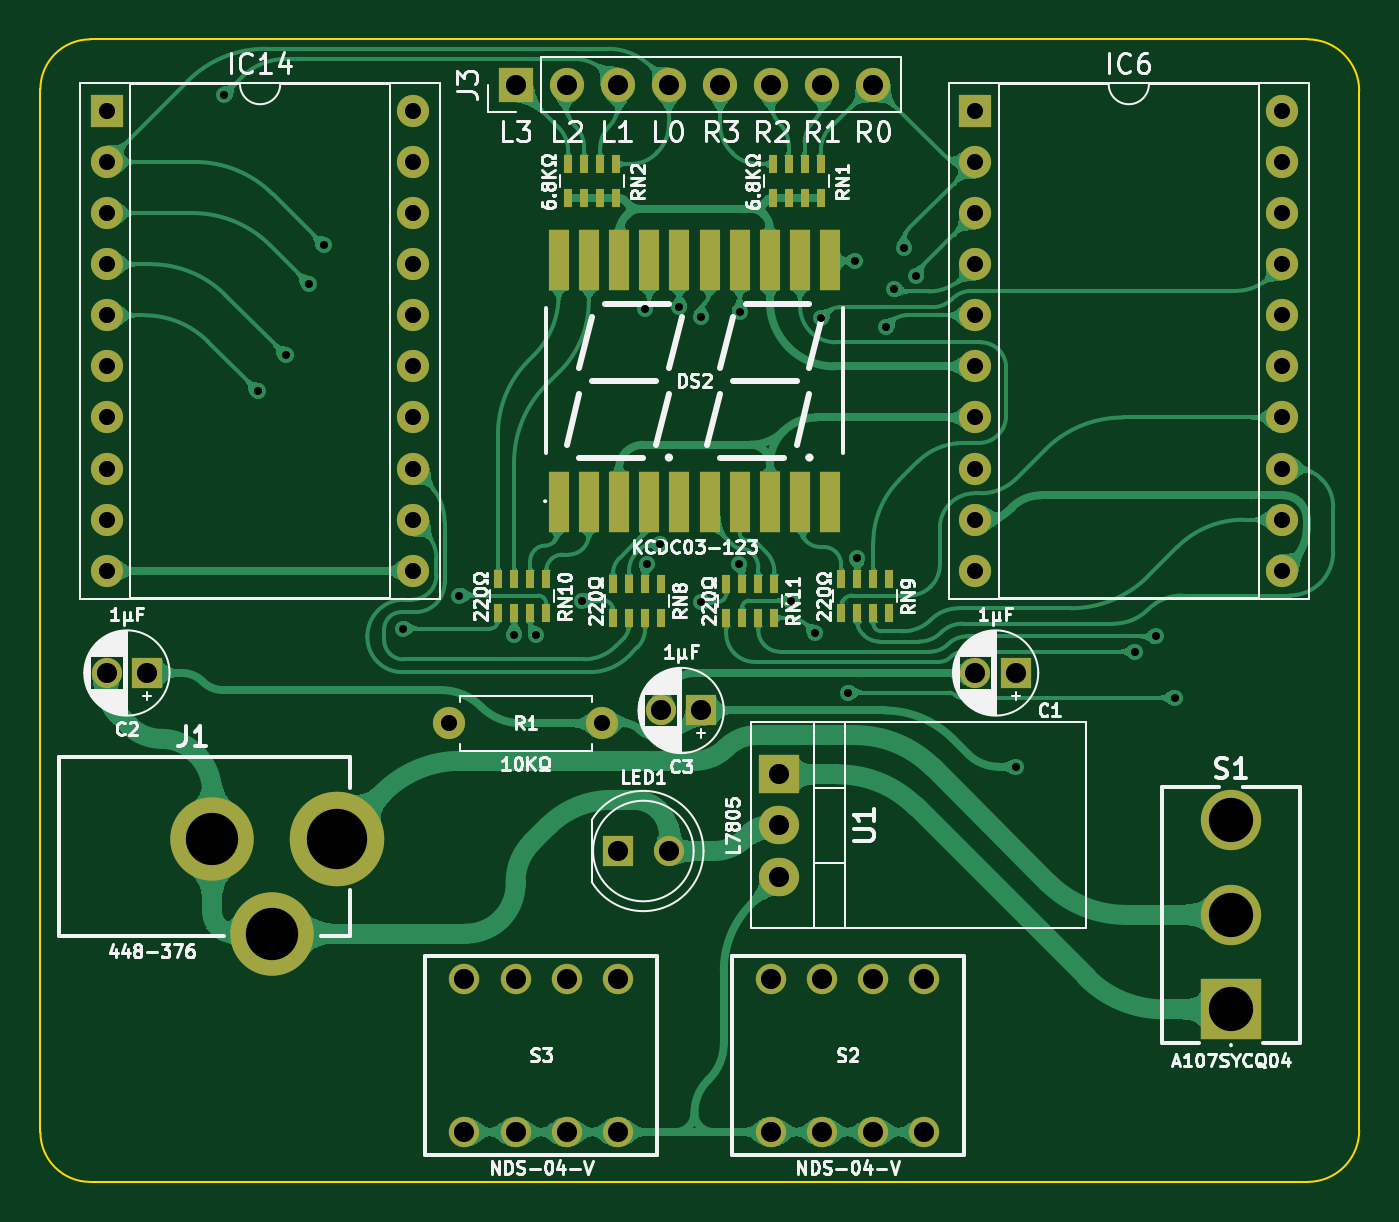
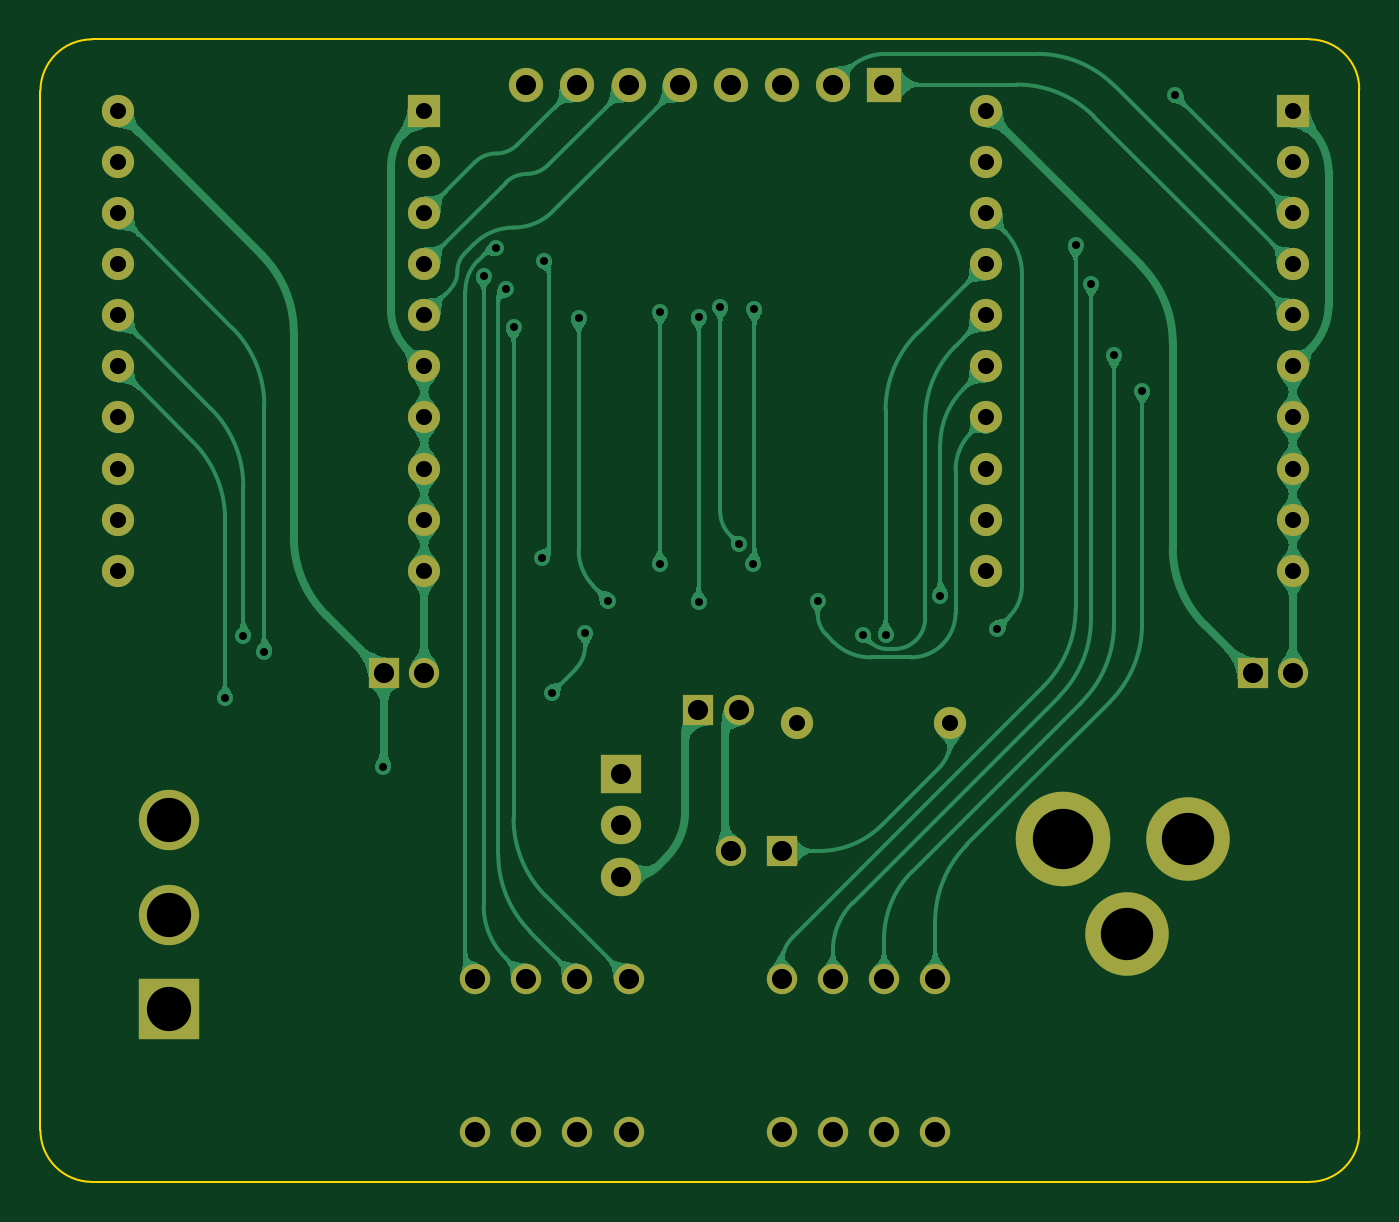
Circuit board: 11 layer files. Board 65.6 x 56.8 mm.
- bottom_copper: LCD Dual 7 Segment Tester-B_Cu.gbl (112698 bytes)
- bottom_mask: LCD Dual 7 Segment Tester-B_Mask.gbs (3036 bytes)
- paste: LCD Dual 7 Segment Tester-B_Paste.gbp (466 bytes)
- bottom_silk: LCD Dual 7 Segment Tester-B_Silkscreen.gbo (467 bytes)
- outline: LCD Dual 7 Segment Tester-Edge_Cuts.gm1 (968 bytes)
- top_copper: LCD Dual 7 Segment Tester-F_Cu.gtl (208661 bytes)
- top_mask: LCD Dual 7 Segment Tester-F_Mask.gts (4804 bytes)
- paste: LCD Dual 7 Segment Tester-F_Paste.gtp (2229 bytes)
- top_silk: LCD Dual 7 Segment Tester-F_Silkscreen.gto (94683 bytes)
- drill: LCD Dual 7 Segment Tester-NPTH.drl (265 bytes)
- drill: LCD Dual 7 Segment Tester-PTH.drl (2061 bytes)

=== bottom_copper: LCD Dual 7 Segment Tester-B_Cu.gbl (112698 bytes, source omitted) ===
=== bottom_mask: LCD Dual 7 Segment Tester-B_Mask.gbs ===
%TF.GenerationSoftware,KiCad,Pcbnew,9.0.2*%
%TF.CreationDate,2025-06-27T13:30:38+02:00*%
%TF.ProjectId,LCD Dual 7 Segment Tester,4c434420-4475-4616-9c20-37205365676d,V0*%
%TF.SameCoordinates,Original*%
%TF.FileFunction,Soldermask,Bot*%
%TF.FilePolarity,Negative*%
%FSLAX46Y46*%
G04 Gerber Fmt 4.6, Leading zero omitted, Abs format (unit mm)*
G04 Created by KiCad (PCBNEW 9.0.2) date 2025-06-27 13:30:38*
%MOMM*%
%LPD*%
G01*
G04 APERTURE LIST*
%ADD10R,1.600000X1.600000*%
%ADD11O,1.600000X1.600000*%
%ADD12C,1.509000*%
%ADD13C,4.700000*%
%ADD14C,4.150000*%
%ADD15R,1.500000X1.500000*%
%ADD16C,1.500000*%
%ADD17R,3.000000X3.000000*%
%ADD18C,3.000000*%
%ADD19C,1.600000*%
%ADD20R,2.000000X1.905000*%
%ADD21O,2.000000X1.905000*%
%ADD22R,1.700000X1.700000*%
%ADD23C,1.700000*%
G04 APERTURE END LIST*
D10*
%TO.C,IC14*%
X1270000Y39329400D03*
D11*
X1270000Y36789400D03*
X1270000Y34249400D03*
X1270000Y31709400D03*
X1270000Y29169400D03*
X1270000Y26629400D03*
X1270000Y24089400D03*
X1270000Y21549400D03*
X1270000Y19009400D03*
X1270000Y16469400D03*
X16510000Y16469400D03*
X16510000Y19009400D03*
X16510000Y21549400D03*
X16510000Y24089400D03*
X16510000Y26629400D03*
X16510000Y29169400D03*
X16510000Y31709400D03*
X16510000Y34249400D03*
X16510000Y36789400D03*
X16510000Y39329400D03*
%TD*%
D12*
%TO.C,S3*%
X19050000Y-11430000D03*
X21590000Y-11430000D03*
X24130000Y-11430000D03*
X26670000Y-11430000D03*
X26670000Y-3810000D03*
X24130000Y-3810000D03*
X21590000Y-3810000D03*
X19050000Y-3810000D03*
%TD*%
D13*
%TO.C,J1*%
X12700000Y3134400D03*
D14*
X9500000Y-1565600D03*
X6500000Y3134400D03*
%TD*%
D15*
%TO.C,LED1*%
X26670000Y2540000D03*
D16*
X29210000Y2540000D03*
%TD*%
D15*
%TO.C,C2*%
X3270000Y11389400D03*
D16*
X1270000Y11389400D03*
%TD*%
D17*
%TO.C,S1*%
X57150000Y-5334000D03*
D18*
X57150000Y-635000D03*
X57150000Y4064000D03*
%TD*%
D15*
%TO.C,C3*%
X30820267Y9525000D03*
D16*
X28820267Y9525000D03*
%TD*%
D19*
%TO.C,R1*%
X18288000Y8890000D03*
D11*
X25908000Y8890000D03*
%TD*%
D15*
%TO.C,C1*%
X46450000Y11389400D03*
D16*
X44450000Y11389400D03*
%TD*%
D10*
%TO.C,IC6*%
X44450000Y39329400D03*
D11*
X44450000Y36789400D03*
X44450000Y34249400D03*
X44450000Y31709400D03*
X44450000Y29169400D03*
X44450000Y26629400D03*
X44450000Y24089400D03*
X44450000Y21549400D03*
X44450000Y19009400D03*
X44450000Y16469400D03*
X59690000Y16469400D03*
X59690000Y19009400D03*
X59690000Y21549400D03*
X59690000Y24089400D03*
X59690000Y26629400D03*
X59690000Y29169400D03*
X59690000Y31709400D03*
X59690000Y34249400D03*
X59690000Y36789400D03*
X59690000Y39329400D03*
%TD*%
D20*
%TO.C,U1*%
X34671000Y6350000D03*
D21*
X34671000Y3810000D03*
X34671000Y1270000D03*
%TD*%
D22*
%TO.C,J3*%
X21590000Y40640000D03*
D23*
X24130000Y40640000D03*
X26670000Y40640000D03*
X29210000Y40640000D03*
X31750000Y40640000D03*
X34290000Y40640000D03*
X36830000Y40640000D03*
X39370000Y40640000D03*
%TD*%
D12*
%TO.C,S2*%
X34290000Y-11430000D03*
X36830000Y-11430000D03*
X39370000Y-11430000D03*
X41910000Y-11430000D03*
X41910000Y-3810000D03*
X39370000Y-3810000D03*
X36830000Y-3810000D03*
X34290000Y-3810000D03*
%TD*%
M02*

=== paste: LCD Dual 7 Segment Tester-B_Paste.gbp ===
%TF.GenerationSoftware,KiCad,Pcbnew,9.0.2*%
%TF.CreationDate,2025-06-27T13:30:38+02:00*%
%TF.ProjectId,LCD Dual 7 Segment Tester,4c434420-4475-4616-9c20-37205365676d,V0*%
%TF.SameCoordinates,Original*%
%TF.FileFunction,Paste,Bot*%
%TF.FilePolarity,Positive*%
%FSLAX46Y46*%
G04 Gerber Fmt 4.6, Leading zero omitted, Abs format (unit mm)*
G04 Created by KiCad (PCBNEW 9.0.2) date 2025-06-27 13:30:38*
%MOMM*%
%LPD*%
G01*
G04 APERTURE LIST*
G04 APERTURE END LIST*
M02*

=== bottom_silk: LCD Dual 7 Segment Tester-B_Silkscreen.gbo ===
%TF.GenerationSoftware,KiCad,Pcbnew,9.0.2*%
%TF.CreationDate,2025-06-27T13:30:38+02:00*%
%TF.ProjectId,LCD Dual 7 Segment Tester,4c434420-4475-4616-9c20-37205365676d,V0*%
%TF.SameCoordinates,Original*%
%TF.FileFunction,Legend,Bot*%
%TF.FilePolarity,Positive*%
%FSLAX46Y46*%
G04 Gerber Fmt 4.6, Leading zero omitted, Abs format (unit mm)*
G04 Created by KiCad (PCBNEW 9.0.2) date 2025-06-27 13:30:38*
%MOMM*%
%LPD*%
G01*
G04 APERTURE LIST*
G04 APERTURE END LIST*
M02*

=== outline: LCD Dual 7 Segment Tester-Edge_Cuts.gm1 ===
%TF.GenerationSoftware,KiCad,Pcbnew,9.0.2*%
%TF.CreationDate,2025-06-27T13:30:38+02:00*%
%TF.ProjectId,LCD Dual 7 Segment Tester,4c434420-4475-4616-9c20-37205365676d,V0*%
%TF.SameCoordinates,Original*%
%TF.FileFunction,Profile,NP*%
%FSLAX46Y46*%
G04 Gerber Fmt 4.6, Leading zero omitted, Abs format (unit mm)*
G04 Created by KiCad (PCBNEW 9.0.2) date 2025-06-27 13:30:38*
%MOMM*%
%LPD*%
G01*
G04 APERTURE LIST*
%TA.AperFunction,Profile*%
%ADD10C,0.100000*%
%TD*%
G04 APERTURE END LIST*
D10*
X-2032000Y-11430000D02*
X-2032000Y40408915D01*
X60960000Y42885415D02*
G75*
G02*
X63522915Y40322500I0J-2562915D01*
G01*
X63522915Y-11343585D02*
G75*
G02*
X60960000Y-13906515I-2562915J-15D01*
G01*
X444500Y-13906500D02*
G75*
G02*
X-2032000Y-11430000I0J2476500D01*
G01*
X-2032000Y40408915D02*
G75*
G02*
X444500Y42885415I2476500J0D01*
G01*
X444500Y42885415D02*
X60960000Y42885415D01*
X63522915Y-11343585D02*
X63522915Y40322500D01*
X60960000Y-13906500D02*
X444500Y-13906500D01*
M02*

=== top_copper: LCD Dual 7 Segment Tester-F_Cu.gtl (208661 bytes, source omitted) ===
=== top_mask: LCD Dual 7 Segment Tester-F_Mask.gts ===
%TF.GenerationSoftware,KiCad,Pcbnew,9.0.2*%
%TF.CreationDate,2025-06-27T13:30:38+02:00*%
%TF.ProjectId,LCD Dual 7 Segment Tester,4c434420-4475-4616-9c20-37205365676d,V0*%
%TF.SameCoordinates,Original*%
%TF.FileFunction,Soldermask,Top*%
%TF.FilePolarity,Negative*%
%FSLAX46Y46*%
G04 Gerber Fmt 4.6, Leading zero omitted, Abs format (unit mm)*
G04 Created by KiCad (PCBNEW 9.0.2) date 2025-06-27 13:30:38*
%MOMM*%
%LPD*%
G01*
G04 APERTURE LIST*
%ADD10R,1.600000X1.600000*%
%ADD11O,1.600000X1.600000*%
%ADD12C,1.509000*%
%ADD13C,4.700000*%
%ADD14C,4.150000*%
%ADD15R,0.450000X0.900000*%
%ADD16R,1.500000X1.500000*%
%ADD17C,1.500000*%
%ADD18R,1.000000X3.000000*%
%ADD19R,3.000000X3.000000*%
%ADD20C,3.000000*%
%ADD21C,1.600000*%
%ADD22R,2.000000X1.905000*%
%ADD23O,2.000000X1.905000*%
%ADD24R,1.700000X1.700000*%
%ADD25C,1.700000*%
G04 APERTURE END LIST*
D10*
%TO.C,IC14*%
X1270000Y39329400D03*
D11*
X1270000Y36789400D03*
X1270000Y34249400D03*
X1270000Y31709400D03*
X1270000Y29169400D03*
X1270000Y26629400D03*
X1270000Y24089400D03*
X1270000Y21549400D03*
X1270000Y19009400D03*
X1270000Y16469400D03*
X16510000Y16469400D03*
X16510000Y19009400D03*
X16510000Y21549400D03*
X16510000Y24089400D03*
X16510000Y26629400D03*
X16510000Y29169400D03*
X16510000Y31709400D03*
X16510000Y34249400D03*
X16510000Y36789400D03*
X16510000Y39329400D03*
%TD*%
D12*
%TO.C,S3*%
X19050000Y-11430000D03*
X21590000Y-11430000D03*
X24130000Y-11430000D03*
X26670000Y-11430000D03*
X26670000Y-3810000D03*
X24130000Y-3810000D03*
X21590000Y-3810000D03*
X19050000Y-3810000D03*
%TD*%
D13*
%TO.C,J1*%
X12700000Y3134400D03*
D14*
X9500000Y-1565600D03*
X6500000Y3134400D03*
%TD*%
D15*
%TO.C,RN10*%
X23113800Y16049400D03*
X22313800Y16049400D03*
X21513800Y16049400D03*
X20713800Y16049400D03*
X20713800Y14349400D03*
X21513800Y14349400D03*
X22313800Y14349400D03*
X23113800Y14349400D03*
%TD*%
%TO.C,RN2*%
X26600000Y36693000D03*
X25800000Y36693000D03*
X25000000Y36693000D03*
X24200000Y36693000D03*
X24200000Y34993000D03*
X25000000Y34993000D03*
X25800000Y34993000D03*
X26600000Y34993000D03*
%TD*%
%TO.C,RN1*%
X36760000Y36693000D03*
X35960000Y36693000D03*
X35160000Y36693000D03*
X34360000Y36693000D03*
X34360000Y34993000D03*
X35160000Y34993000D03*
X35960000Y34993000D03*
X36760000Y34993000D03*
%TD*%
D16*
%TO.C,LED1*%
X26670000Y2540000D03*
D17*
X29210000Y2540000D03*
%TD*%
D16*
%TO.C,C2*%
X3270000Y11389400D03*
D17*
X1270000Y11389400D03*
%TD*%
D18*
%TO.C,DS2*%
X23730000Y19908000D03*
X25230000Y19908000D03*
X26730000Y19908000D03*
X28230000Y19908000D03*
X29730000Y19908000D03*
X31230000Y19908000D03*
X32730000Y19908000D03*
X34230000Y19908000D03*
X35730000Y19908000D03*
X37230000Y19908000D03*
X37230000Y31908000D03*
X35730000Y31908000D03*
X34230000Y31908000D03*
X32730000Y31908000D03*
X31230000Y31908000D03*
X29730000Y31908000D03*
X28230000Y31908000D03*
X26730000Y31908000D03*
X25230000Y31908000D03*
X23730000Y31908000D03*
%TD*%
D19*
%TO.C,S1*%
X57150000Y-5334000D03*
D20*
X57150000Y-635000D03*
X57150000Y4064000D03*
%TD*%
D15*
%TO.C,RN11*%
X34455000Y15834400D03*
X33655000Y15834400D03*
X32855000Y15834400D03*
X32055000Y15834400D03*
X32055000Y14134400D03*
X32855000Y14134400D03*
X33655000Y14134400D03*
X34455000Y14134400D03*
%TD*%
D16*
%TO.C,C3*%
X30820267Y9525000D03*
D17*
X28820267Y9525000D03*
%TD*%
D21*
%TO.C,R1*%
X18288000Y8890000D03*
D11*
X25908000Y8890000D03*
%TD*%
D16*
%TO.C,C1*%
X46450000Y11389400D03*
D17*
X44450000Y11389400D03*
%TD*%
D10*
%TO.C,IC6*%
X44450000Y39329400D03*
D11*
X44450000Y36789400D03*
X44450000Y34249400D03*
X44450000Y31709400D03*
X44450000Y29169400D03*
X44450000Y26629400D03*
X44450000Y24089400D03*
X44450000Y21549400D03*
X44450000Y19009400D03*
X44450000Y16469400D03*
X59690000Y16469400D03*
X59690000Y19009400D03*
X59690000Y21549400D03*
X59690000Y24089400D03*
X59690000Y26629400D03*
X59690000Y29169400D03*
X59690000Y31709400D03*
X59690000Y34249400D03*
X59690000Y36789400D03*
X59690000Y39329400D03*
%TD*%
D15*
%TO.C,RN8*%
X28828800Y15834400D03*
X28028800Y15834400D03*
X27228800Y15834400D03*
X26428800Y15834400D03*
X26428800Y14134400D03*
X27228800Y14134400D03*
X28028800Y14134400D03*
X28828800Y14134400D03*
%TD*%
%TO.C,RN9*%
X40170000Y16049400D03*
X39370000Y16049400D03*
X38570000Y16049400D03*
X37770000Y16049400D03*
X37770000Y14349400D03*
X38570000Y14349400D03*
X39370000Y14349400D03*
X40170000Y14349400D03*
%TD*%
D22*
%TO.C,U1*%
X34671000Y6350000D03*
D23*
X34671000Y3810000D03*
X34671000Y1270000D03*
%TD*%
D24*
%TO.C,J3*%
X21590000Y40640000D03*
D25*
X24130000Y40640000D03*
X26670000Y40640000D03*
X29210000Y40640000D03*
X31750000Y40640000D03*
X34290000Y40640000D03*
X36830000Y40640000D03*
X39370000Y40640000D03*
%TD*%
D12*
%TO.C,S2*%
X34290000Y-11430000D03*
X36830000Y-11430000D03*
X39370000Y-11430000D03*
X41910000Y-11430000D03*
X41910000Y-3810000D03*
X39370000Y-3810000D03*
X36830000Y-3810000D03*
X34290000Y-3810000D03*
%TD*%
M02*

=== paste: LCD Dual 7 Segment Tester-F_Paste.gtp ===
%TF.GenerationSoftware,KiCad,Pcbnew,9.0.2*%
%TF.CreationDate,2025-06-27T13:30:38+02:00*%
%TF.ProjectId,LCD Dual 7 Segment Tester,4c434420-4475-4616-9c20-37205365676d,V0*%
%TF.SameCoordinates,Original*%
%TF.FileFunction,Paste,Top*%
%TF.FilePolarity,Positive*%
%FSLAX46Y46*%
G04 Gerber Fmt 4.6, Leading zero omitted, Abs format (unit mm)*
G04 Created by KiCad (PCBNEW 9.0.2) date 2025-06-27 13:30:38*
%MOMM*%
%LPD*%
G01*
G04 APERTURE LIST*
%ADD10R,0.450000X0.900000*%
%ADD11R,1.000000X3.000000*%
G04 APERTURE END LIST*
D10*
%TO.C,RN10*%
X23113800Y16049400D03*
X22313800Y16049400D03*
X21513800Y16049400D03*
X20713800Y16049400D03*
X20713800Y14349400D03*
X21513800Y14349400D03*
X22313800Y14349400D03*
X23113800Y14349400D03*
%TD*%
%TO.C,RN2*%
X26600000Y36693000D03*
X25800000Y36693000D03*
X25000000Y36693000D03*
X24200000Y36693000D03*
X24200000Y34993000D03*
X25000000Y34993000D03*
X25800000Y34993000D03*
X26600000Y34993000D03*
%TD*%
%TO.C,RN1*%
X36760000Y36693000D03*
X35960000Y36693000D03*
X35160000Y36693000D03*
X34360000Y36693000D03*
X34360000Y34993000D03*
X35160000Y34993000D03*
X35960000Y34993000D03*
X36760000Y34993000D03*
%TD*%
D11*
%TO.C,DS2*%
X23730000Y19908000D03*
X25230000Y19908000D03*
X26730000Y19908000D03*
X28230000Y19908000D03*
X29730000Y19908000D03*
X31230000Y19908000D03*
X32730000Y19908000D03*
X34230000Y19908000D03*
X35730000Y19908000D03*
X37230000Y19908000D03*
X37230000Y31908000D03*
X35730000Y31908000D03*
X34230000Y31908000D03*
X32730000Y31908000D03*
X31230000Y31908000D03*
X29730000Y31908000D03*
X28230000Y31908000D03*
X26730000Y31908000D03*
X25230000Y31908000D03*
X23730000Y31908000D03*
%TD*%
D10*
%TO.C,RN11*%
X34455000Y15834400D03*
X33655000Y15834400D03*
X32855000Y15834400D03*
X32055000Y15834400D03*
X32055000Y14134400D03*
X32855000Y14134400D03*
X33655000Y14134400D03*
X34455000Y14134400D03*
%TD*%
%TO.C,RN8*%
X28828800Y15834400D03*
X28028800Y15834400D03*
X27228800Y15834400D03*
X26428800Y15834400D03*
X26428800Y14134400D03*
X27228800Y14134400D03*
X28028800Y14134400D03*
X28828800Y14134400D03*
%TD*%
%TO.C,RN9*%
X40170000Y16049400D03*
X39370000Y16049400D03*
X38570000Y16049400D03*
X37770000Y16049400D03*
X37770000Y14349400D03*
X38570000Y14349400D03*
X39370000Y14349400D03*
X40170000Y14349400D03*
%TD*%
M02*

=== top_silk: LCD Dual 7 Segment Tester-F_Silkscreen.gto (94683 bytes, source omitted) ===
=== drill: LCD Dual 7 Segment Tester-NPTH.drl ===
M48
; DRILL file {KiCad 9.0.2} date 2025-06-27T13:30:40+0200
; FORMAT={-:-/ absolute / inch / decimal}
; #@! TF.CreationDate,2025-06-27T13:30:40+02:00
; #@! TF.GenerationSoftware,Kicad,Pcbnew,9.0.2
; #@! TF.FileFunction,NonPlated,1,2,NPTH
FMAT,2
INCH
%
G90
G05
M30

=== drill: LCD Dual 7 Segment Tester-PTH.drl ===
M48
; DRILL file {KiCad 9.0.2} date 2025-06-27T13:30:40+0200
; FORMAT={-:-/ absolute / inch / decimal}
; #@! TF.CreationDate,2025-06-27T13:30:40+02:00
; #@! TF.GenerationSoftware,Kicad,Pcbnew,9.0.2
; #@! TF.FileFunction,Plated,1,2,PTH
FMAT,2
INCH
; #@! TA.AperFunction,Plated,PTH,ViaDrill
T1C0.0157
; #@! TA.AperFunction,Plated,PTH,ComponentDrill
T2C0.0315
; #@! TA.AperFunction,Plated,PTH,ComponentDrill
T3C0.0394
; #@! TA.AperFunction,Plated,PTH,ComponentDrill
T4C0.0866
; #@! TA.AperFunction,Plated,PTH,ComponentDrill
T5C0.1024
; #@! TA.AperFunction,Plated,PTH,ComponentDrill
T6C0.1181
%
G90
G05
T1
X0.28Y1.58
X0.345Y1.0
X0.4Y1.07
X0.445Y1.21
X0.475Y1.285
X0.6287Y0.5353
X0.74Y0.6
X0.847Y0.5233
X0.8908Y0.523
X0.98Y0.59
X1.1035Y1.16
X1.1066Y0.6625
X1.133Y0.7
X1.1705Y1.165
X1.2127Y1.145
X1.2127Y0.5877
X1.2878Y0.6624
X1.2886Y1.155
X1.3899Y0.59
X1.435Y0.5269
X1.4475Y1.1425
X1.5Y0.41
X1.515Y1.255
X1.5185Y0.6735
X1.575Y1.125
X1.59Y1.2
X1.61Y1.28
X1.6335Y1.225
X1.83Y0.265
X2.0628Y0.49
X2.1038Y0.52
X2.14Y0.4
T2
X0.05Y1.5484
X0.05Y1.4484
X0.05Y1.3484
X0.05Y1.2484
X0.05Y1.1484
X0.05Y1.0484
X0.05Y0.9484
X0.05Y0.8484
X0.05Y0.7484
X0.05Y0.6484
X0.65Y1.5484
X0.65Y1.4484
X0.65Y1.3484
X0.65Y1.2484
X0.65Y1.1484
X0.65Y1.0484
X0.65Y0.9484
X0.65Y0.8484
X0.65Y0.7484
X0.65Y0.6484
X0.72Y0.35
X1.02Y0.35
X1.75Y1.5484
X1.75Y1.4484
X1.75Y1.3484
X1.75Y1.2484
X1.75Y1.1484
X1.75Y1.0484
X1.75Y0.9484
X1.75Y0.8484
X1.75Y0.7484
X1.75Y0.6484
X2.35Y1.5484
X2.35Y1.4484
X2.35Y1.3484
X2.35Y1.2484
X2.35Y1.1484
X2.35Y1.0484
X2.35Y0.9484
X2.35Y0.8484
X2.35Y0.7484
X2.35Y0.6484
T3
X0.05Y0.4484
X0.1287Y0.4484
X0.75Y-0.15
X0.75Y-0.45
X0.85Y1.6
X0.85Y-0.15
X0.85Y-0.45
X0.95Y1.6
X0.95Y-0.15
X0.95Y-0.45
X1.05Y1.6
X1.05Y0.1
X1.05Y-0.15
X1.05Y-0.45
X1.1347Y0.375
X1.15Y1.6
X1.15Y0.1
X1.2134Y0.375
X1.25Y1.6
X1.35Y1.6
X1.35Y-0.15
X1.35Y-0.45
X1.365Y0.25
X1.365Y0.15
X1.365Y0.05
X1.45Y1.6
X1.45Y-0.15
X1.45Y-0.45
X1.55Y1.6
X1.55Y-0.15
X1.55Y-0.45
X1.65Y-0.15
X1.65Y-0.45
X1.75Y0.4484
X1.8287Y0.4484
T4
X2.25Y0.16
X2.25Y-0.025
X2.25Y-0.21
T5
X0.2559Y0.1234
X0.374Y-0.0616
T6
X0.5Y0.1234
M30
